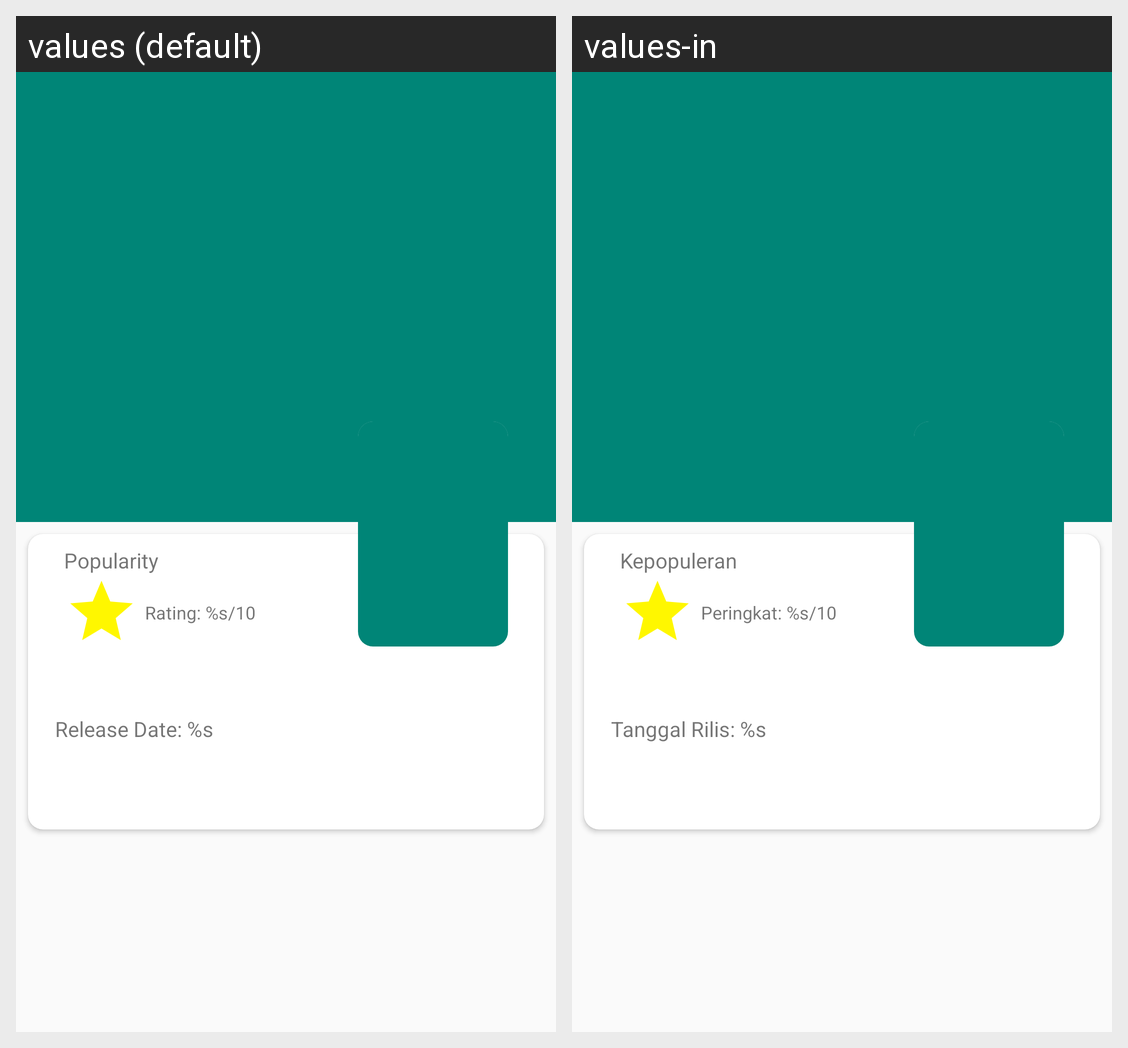

Translations of the strings shown on this Android screen, per locale in the grid:
Android screen res/layout/details_tv_show.xml rendered under 2 locales, left to right: values (default), values-in. Device: Nexus 5 (rendered at 1080×1920; each locale shown at half size, 540×960, under a caption strip naming it); theme AppTheme.
Strings drawn on this screen, with the default value and each locale's value (text and hints the layout hard-codes, and strings that could not be matched under every locale, appear in the picture but are not listed):

popularity
  values: Popularity
  values-in: Kepopuleran

rating
  values: Rating: %s/10
  values-in: Peringkat: %s/10

release_date
  values: Release Date: %s
  values-in: Tanggal Rilis: %s
